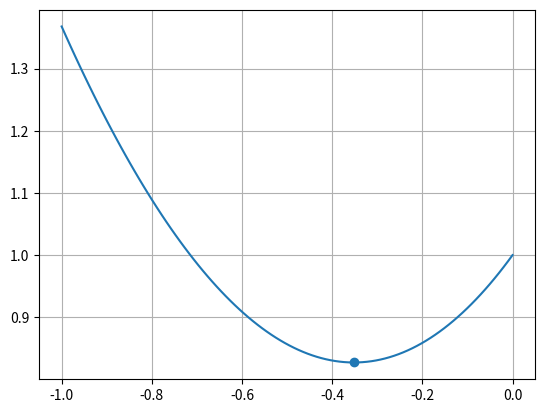

This figure's Python source:
import math
import numpy
import matplotlib.pyplot as plt
# import time

def toFixed(numObj, digits=0):
    return f"{numObj:.{digits}f}"

def func(x):
    return math.exp(x) + x**2
    # return (x+2)/x**2 - x

def grad(x):
    return 2*x + math.exp(x)

def grad1(x,x0):
    return (func(x0 + eps) - func(x)) / eps

def grad2(x,x0):
    return (func(x) - func(x0)) / (x - x0)

def sign(x):
    if x > 0:
        return 1
    elif x == 0:
        return 0
    else:
        return -1

if __name__ == "__main__":
    a = -1
    b = -0
    h = 0.1
    e = 1e-4   # min 1e-8
    eps = 1e-5 # min 1e-9
    g = 10

    x0 = a
    x = a
    count = 0
    while True:
        g = grad1(x,x0)
        i = sign(g)
        x = x0 - h*g
        # print(g,i,x,x0,h)
        g = grad2(x,x0)
        x0 = x
        i1 = sign(g)

        if math.fabs(g) < e:
            break
        else:
            if i != i1:
                h = h/2
            else: 
                h = 1.6 * h
                i = i1
        count += 1
        # print('g = ',toFixed(g,6),'\ti = ',i,'\t i1 = ',i1,'\t x = ',toFixed(x,5))
        # time.sleep(0.2)
    
    X = numpy.linspace(a,b,100)
    Y = [func(i) for i in X]
    plt.plot(X,Y)
    plt.scatter(x,func(x))
    print("[",a,':',b,"]\t x = ",x,"\t f(x) = ",func(x),"f`(x) = ",grad(x), "\t Iter = ",count , "\t eps = ", eps, "\te = ",e)
    plt.grid()
    plt.show()